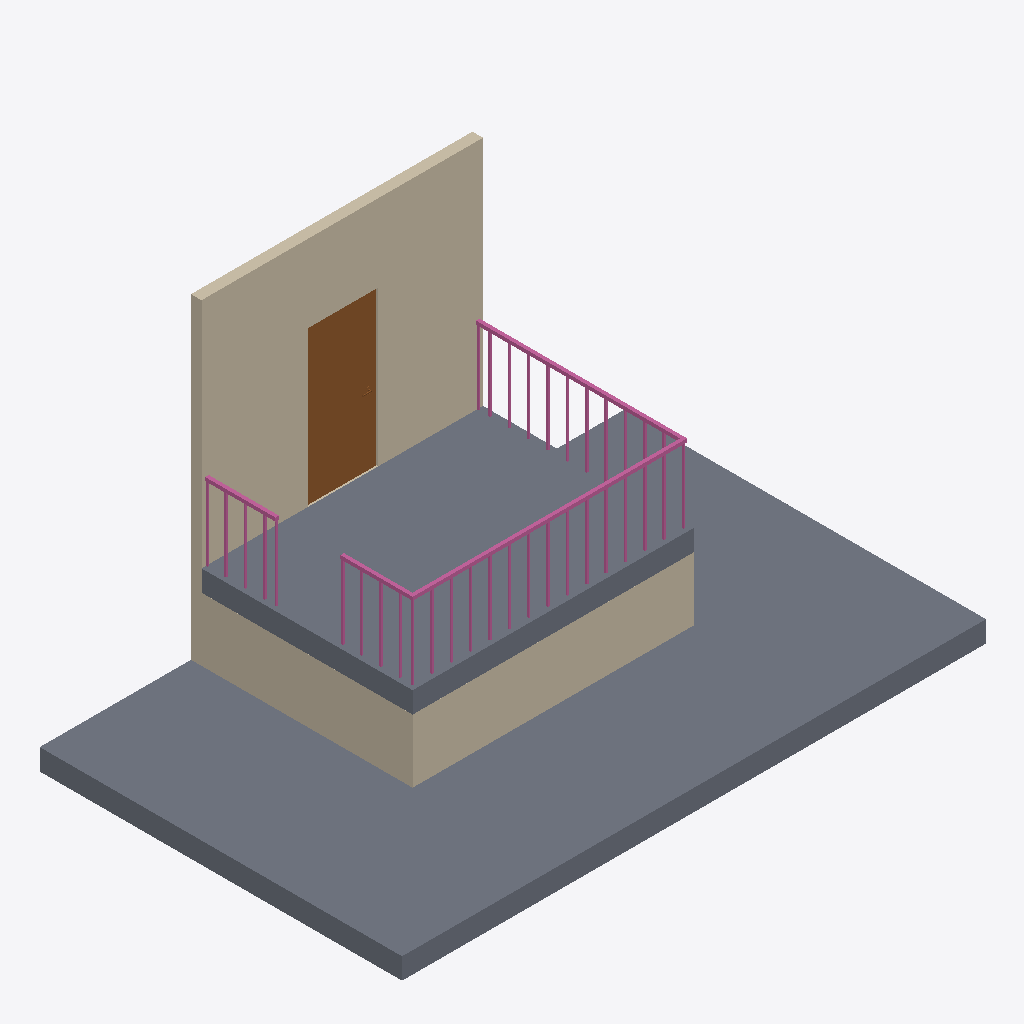
Isometric view of an IFC building model (IFC-SPF (STEP), schema IFC4, length unit millimetre), seen from the south-west, elements coloured by IFC class: 3 walls (beige), 2 slabs (grey), 2 railings (pink), 1 door (brown).
Extent 8.3 m × 5.2 m × 4.8 m (x, y, z). Storeys (2): L1 at 0.00 m; L2 at 1.20 m. Elements (10): 5 IfcWall, 2 IfcRailing, 2 IfcSlab, 1 IfcDoor.

HEADER;
FILE_DESCRIPTION(('ViewDefinition [DesignTransferView_V1.0]','RevitIdentifiers [ContentGUID: 4ba9d54e-d371-479e-91f3-e06e21918905, VersionGUID: ba051582-1871-4b52-927f-5547479196ee, NumberOfSaves: 30]','CoordinateReference [CoordinateBase: Общие координаты]'),'2;1');
FILE_NAME('236CC_guarding_against_falling.ifc','2026-05-16T13:29:42+01:00',(''),(''),'ODA SDAI 25.12','Autodesk Revit 26.2.0.20 (RUS) - IFC 26.2.0.20','');
FILE_SCHEMA(('IFC4'));
ENDSEC;
DATA;
#29=IFCPROJECT('1BgTLEqt57df7pu6xURdRr',#18,'Project Number',$,$,'Project Name','Project Status',(#24),#5117);
#44=IFCSITE('1BgTLEqt57df7pu6xURdRt',#18,'Default',$,$,#43,$,$,.ELEMENT.,(42,21,31,401672),(-71,-3,-24,-345703),0.0,$,$);
#34=IFCBUILDING('1BgTLEqt57df7pu6xURdRq',#18,'Building Name',$,$,#32,$,'Building Name',.ELEMENT.,$,$,#33);
#37=IFCBUILDINGSTOREY('2JF4e6axWHqu3u0C1FZlmi',#18,'L1',$,'Уровень:8mm Head',#36,$,'L1',.ELEMENT.,0.0);
#41=IFCBUILDINGSTOREY('1ZGO8hrFCHqw0v0026FpFv',#18,'L2',$,'Уровень:8mm Head',#40,$,'L2',.ELEMENT.,1200.0);
#72=IFCSLAB('1b4Kumw3f7m9kYWCWfYLQf',#18,'Перекрытие:Generic 300mm:1683451',$,'Перекрытие:Generic 300mm',#49,#71,'1683451',.FLOOR.);
#278=IFCSLAB('11$F1kzpL4r9O8kQ4lVHqo',#18,'Перекрытие:Generic 300mm:1686492',$,'Перекрытие:Generic 300mm',#262,#277,'1686492',.FLOOR.);
#311=IFCWALL('3znS1dTa95DR5h1_jkbrd0',#18,'Базовая стена:Generic - 150mm:1686674',$,'Базовая стена:Generic - 150mm',#299,#303,'1686674',.NOTDEFINED.);
#132=IFCWALL('1b4Kumw3f7m9kYWCWfYKc6',#18,'Базовая стена:Generic - 150mm:1683668',$,'Базовая стена:Generic - 150mm',#104,#108,'1683668',.NOTDEFINED.);
#175=IFCWALL('1b4Kumw3f7m9kYWCWfYKfi',#18,'Базовая стена:Generic - 150mm:1684286',$,'Базовая стена:Generic - 150mm',#163,#167,'1684286',.NOTDEFINED.);
#5000=IFCRAILING('0yLqsm3Vz6Mv2UORcHJ5Yb',#18,'Ограждение:1100mm:1688544',$,'Ограждение:1100mm',#1326,#4999,'1688544',.NOTDEFINED.);
#1310=IFCDOOR('3znS1dTa95DR5h1_jkbrif',#18,'M_Door-Passage-Single-Flush:900 x 2100mm:1687163',$,'M_Door-Passage-Single-Flush:900 x 2100mm',#5116,#1306,'1687163',2200.0,999.9999999999995,.DOOR.,$,$);
#5053=IFCRAILING('2w1HM2675BKf9$LKT7Y51D',#18,'Ограждение:1100mm:1689251',$,'Ограждение:1100mm',#5013,#5052,'1689251',.NOTDEFINED.);
ENDSEC;
